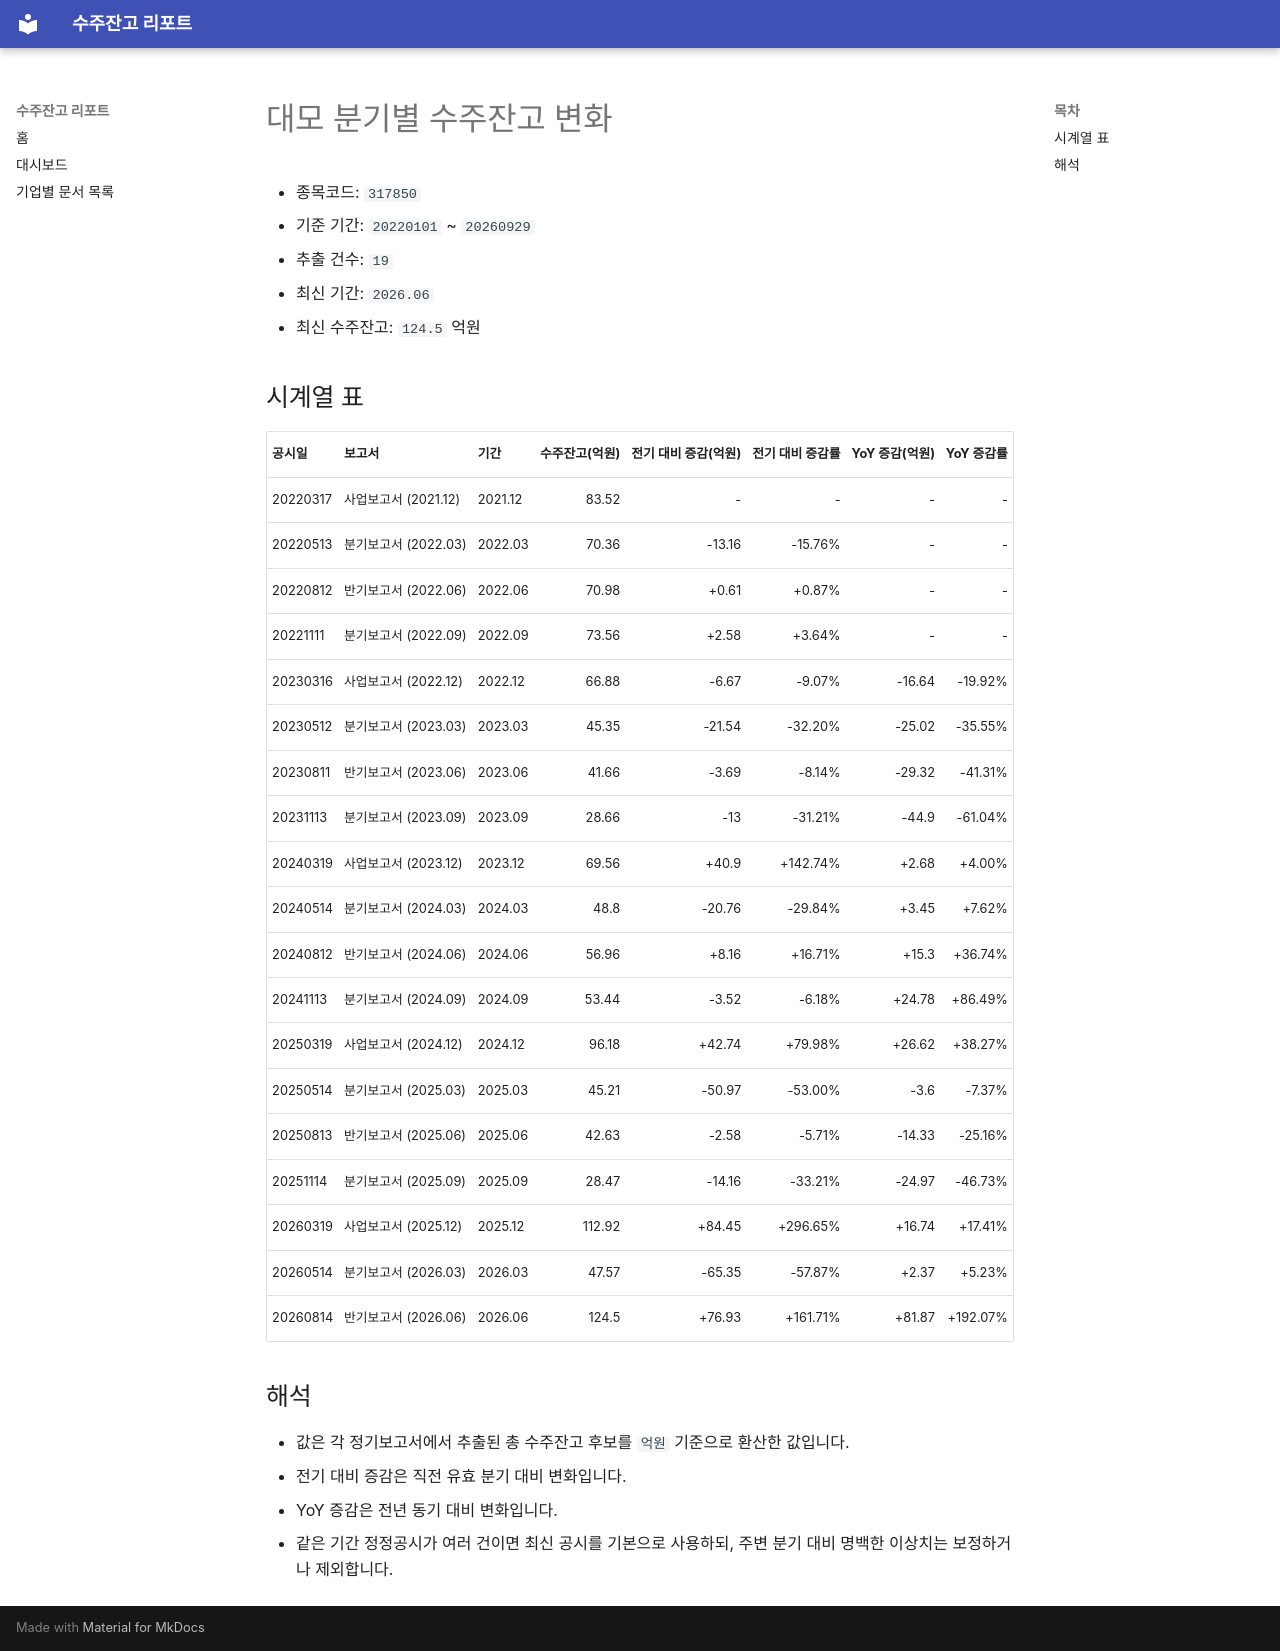

repository: agent-jaden/order-backlog-dashboard · page: companies/대모_수주잔고(317850)/index.html · generator: mkdocs

# 대모 분기별 수주잔고 변화

- 종목코드: `317850`
- 기준 기간: `20220101` ~ `20260929`
- 추출 건수: `19`
- 최신 기간: `2026.06`
- 최신 수주잔고: `124.5` 억원

## 시계열 표

| 공시일 | 보고서 | 기간 | 수주잔고(억원) | 전기 대비 증감(억원) | 전기 대비 증감률 | YoY 증감(억원) | YoY 증감률 |
| --- | --- | --- | ---: | ---: | ---: | ---: | ---: |
| 20220317 | 사업보고서 (2021.12) | 2021.12 | 83.52 | - | - | - | - |
| 20220513 | 분기보고서 (2022.03) | 2022.03 | 70.36 | -13.16 | -15.76% | - | - |
| 20220812 | 반기보고서 (2022.06) | 2022.06 | 70.98 | +0.61 | +0.87% | - | - |
| 20221111 | 분기보고서 (2022.09) | 2022.09 | 73.56 | +2.58 | +3.64% | - | - |
| 20230316 | 사업보고서 (2022.12) | 2022.12 | 66.88 | -6.67 | -9.07% | -16.64 | -19.92% |
| 20230512 | 분기보고서 (2023.03) | 2023.03 | 45.35 | -21.54 | -32.20% | -25.02 | -35.55% |
| 20230811 | 반기보고서 (2023.06) | 2023.06 | 41.66 | -3.69 | -8.14% | -29.32 | -41.31% |
| 20231113 | 분기보고서 (2023.09) | 2023.09 | 28.66 | -13 | -31.21% | -44.9 | -61.04% |
| 20240319 | 사업보고서 (2023.12) | 2023.12 | 69.56 | +40.9 | +142.74% | +2.68 | +4.00% |
| 20240514 | 분기보고서 (2024.03) | 2024.03 | 48.8 | -20.76 | -29.84% | +3.45 | +7.62% |
| 20240812 | 반기보고서 (2024.06) | 2024.06 | 56.96 | +8.16 | +16.71% | +15.3 | +36.74% |
| 20241113 | 분기보고서 (2024.09) | 2024.09 | 53.44 | -3.52 | -6.18% | +24.78 | +86.49% |
| 20250319 | 사업보고서 (2024.12) | 2024.12 | 96.18 | +42.74 | +79.98% | +26.62 | +38.27% |
| 20250514 | 분기보고서 (2025.03) | 2025.03 | 45.21 | -50.97 | -53.00% | -3.6 | -7.37% |
| 20250813 | 반기보고서 (2025.06) | 2025.06 | 42.63 | -2.58 | -5.71% | -14.33 | -25.16% |
| 20251114 | 분기보고서 (2025.09) | 2025.09 | 28.47 | -14.16 | -33.21% | -24.97 | -46.73% |
| 20260319 | 사업보고서 (2025.12) | 2025.12 | 112.92 | +84.45 | +296.65% | +16.74 | +17.41% |
| 20260514 | 분기보고서 (2026.03) | 2026.03 | 47.57 | -65.35 | -57.87% | +2.37 | +5.23% |
| 20260814 | 반기보고서 (2026.06) | 2026.06 | 124.5 | +76.93 | +161.71% | +81.87 | +192.07% |

## 해석

- 값은 각 정기보고서에서 추출된 총 수주잔고 후보를 `억원` 기준으로 환산한 값입니다.
- 전기 대비 증감은 직전 유효 분기 대비 변화입니다.
- YoY 증감은 전년 동기 대비 변화입니다.
- 같은 기간 정정공시가 여러 건이면 최신 공시를 기본으로 사용하되, 주변 분기 대비 명백한 이상치는 보정하거나 제외합니다.
